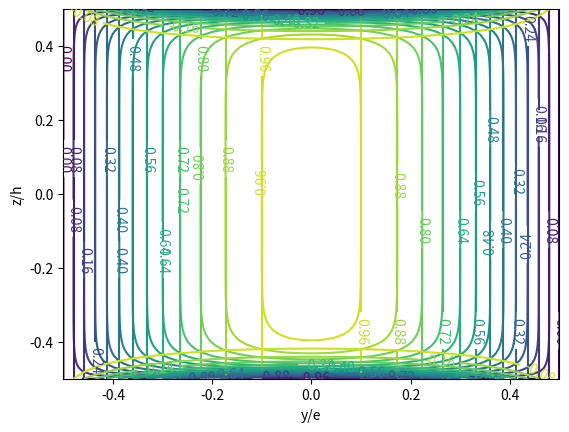

Generate this figure with matplotlib:
# ENGR 5696
# [redacted]
# 2018/9/25
# ASSIGNMENT 4 - QUESTION 1

import math as m
import matplotlib
import matplotlib.pyplot as plt
import numpy as np

r = 10
e = 1      #y
h = e*r      #z
res = 100
coefs = 10
mu=2
G=1

pi = np.pi

print("e = " + str(e))
print("h = " + str(h))



def series_term(N,Y,Z):
    a = 0
    for n in range(N):
        n+=1
        a += (-1)**n*(32/(((2*n-1)**3)*pi**3)*(np.cosh((2*n-1)*(pi*Z/e)))/(np.cosh((2*n-1)*(pi/2)*(h/e)))*np.cos((2*n-1)*pi*(Y/e)))
    return a


y = np.linspace(-e/2, e/2, res)
z = np.linspace(-h/2, h/2, res)

print("y = " + str(y))
print("z = " + str(z))

uy, uz = np.meshgrid(y,z)

u_mag = ((G*e**2)/(8*mu))

ustar = (1-(2*uy/e)**2)
ustar2 = series_term(coefs,uy,uz)
print("U star 2 = " + str(ustar2))
u = u_mag*(ustar + ustar2)

Q =  np.trapz(np.trapz(u,y),z)
Q_ = Q/((G*e**4)/(8*mu))
Rhe = (h/e)/(1+(h/e))
Q_rh = (Rhe)**4

print("Series term is " + str(series_term(19,0,0)))

print("Calculated Flow Rate Q  = " + str(Q))
print("Normalized Flow rate Q_ = " + str(Q_))
# print("(Rhe)^4 = " + str(Rhe**4))
print("Flow Rate Qrh = " + str(Q_rh))

# levels = [0,0.1,0.2,0.3,0.4,0.5,0.6,0.7,0.8,0.9,1
levels = 15
fig, ax = plt.subplots()
plot = plt.contour(y/e,z/h,u/u_mag,levels)
plt.clabel(plot, inline=1, fontsize=10)

plt.xlim(-0.5, 0.5)
plt.ylim(-0.5, 0.5)

plt.xlabel('y/e')
plt.ylabel('z/h')
plt.show()

plot2 = plt.contour(y/e,z/h,ustar,levels)
plt.clabel(plot2, inline=1, fontsize=10)
plt.xlabel('y/e')
plt.ylabel('z/h')
plt.show()

plot3 = plt.contour(y/e,z/h,ustar2,levels)
plt.clabel(plot3, inline=1, fontsize=10)
plt.xlabel('y/e')
plt.ylabel('z/h')
plt.show()
# plot = plt.contour(y,z,j,15)



